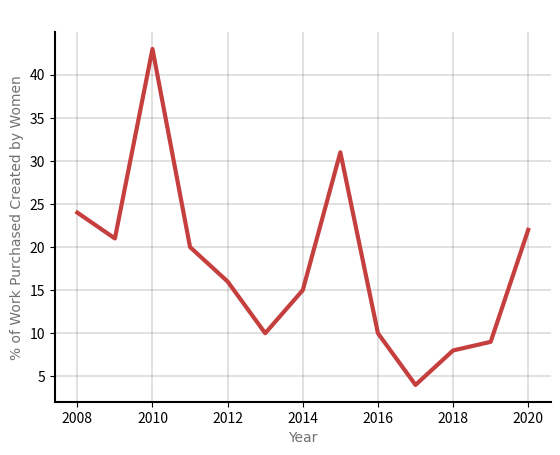

Here is the Python script that generated this plot:
#!/usr/bin/env python3
# -*- coding: utf-8 -*-
"""
Created on Sun Nov  1 14:52:34 2020

@author: isabellagm
"""

 

"""

female percentage by year imported from excel:

2008 female=97 total=410 24%
2009 female=13 total=62 21%
2010 female=64 total=150 43%
2011 female=10 total=49 20%
2012 female=16 total=103 16%
2013 female=25 total=260 10%
2014 female=11 total=72 15%
2015 female=31 total=99 31%
2016 female=25 total=240 10%
2017 female=16 total=457 4%
2018 female=17 total=202 8%
"""



import matplotlib
import matplotlib.pyplot as plt


plt.plot([2008, 2009, 2010, 2011, 2012, 2013, 2014, 2015, 2016, 2017, 2018, 2019, 2020], [24, 21, 43, 20, 16, 10, 15, 31, 10, 4, 8, 9, 22], color='#C63F3F', linewidth='3')

plt.xlabel("Year", fontfamily='Helvetica', color='#717171')
plt.ylabel('% of Work Purchased Created by Women', fontfamily='Helvetica', color='#717171')
plt.title("  ", fontfamily='Helvetica', color='#717171')


ax = plt.subplot(111)
ax.plot()

ax.spines['right'].set_visible(False)
ax.spines['top'].set_visible(False)

ax.spines['bottom'].set_linewidth(1.5)
ax.spines['left'].set_linewidth(1.5)


plt.grid()
plt.rcParams['grid.color'] = "#717171"

ax.grid(color='#717171', linewidth=.3)

plt.savefig('linegraphfinal.png', dpi=300)

plt.show()




